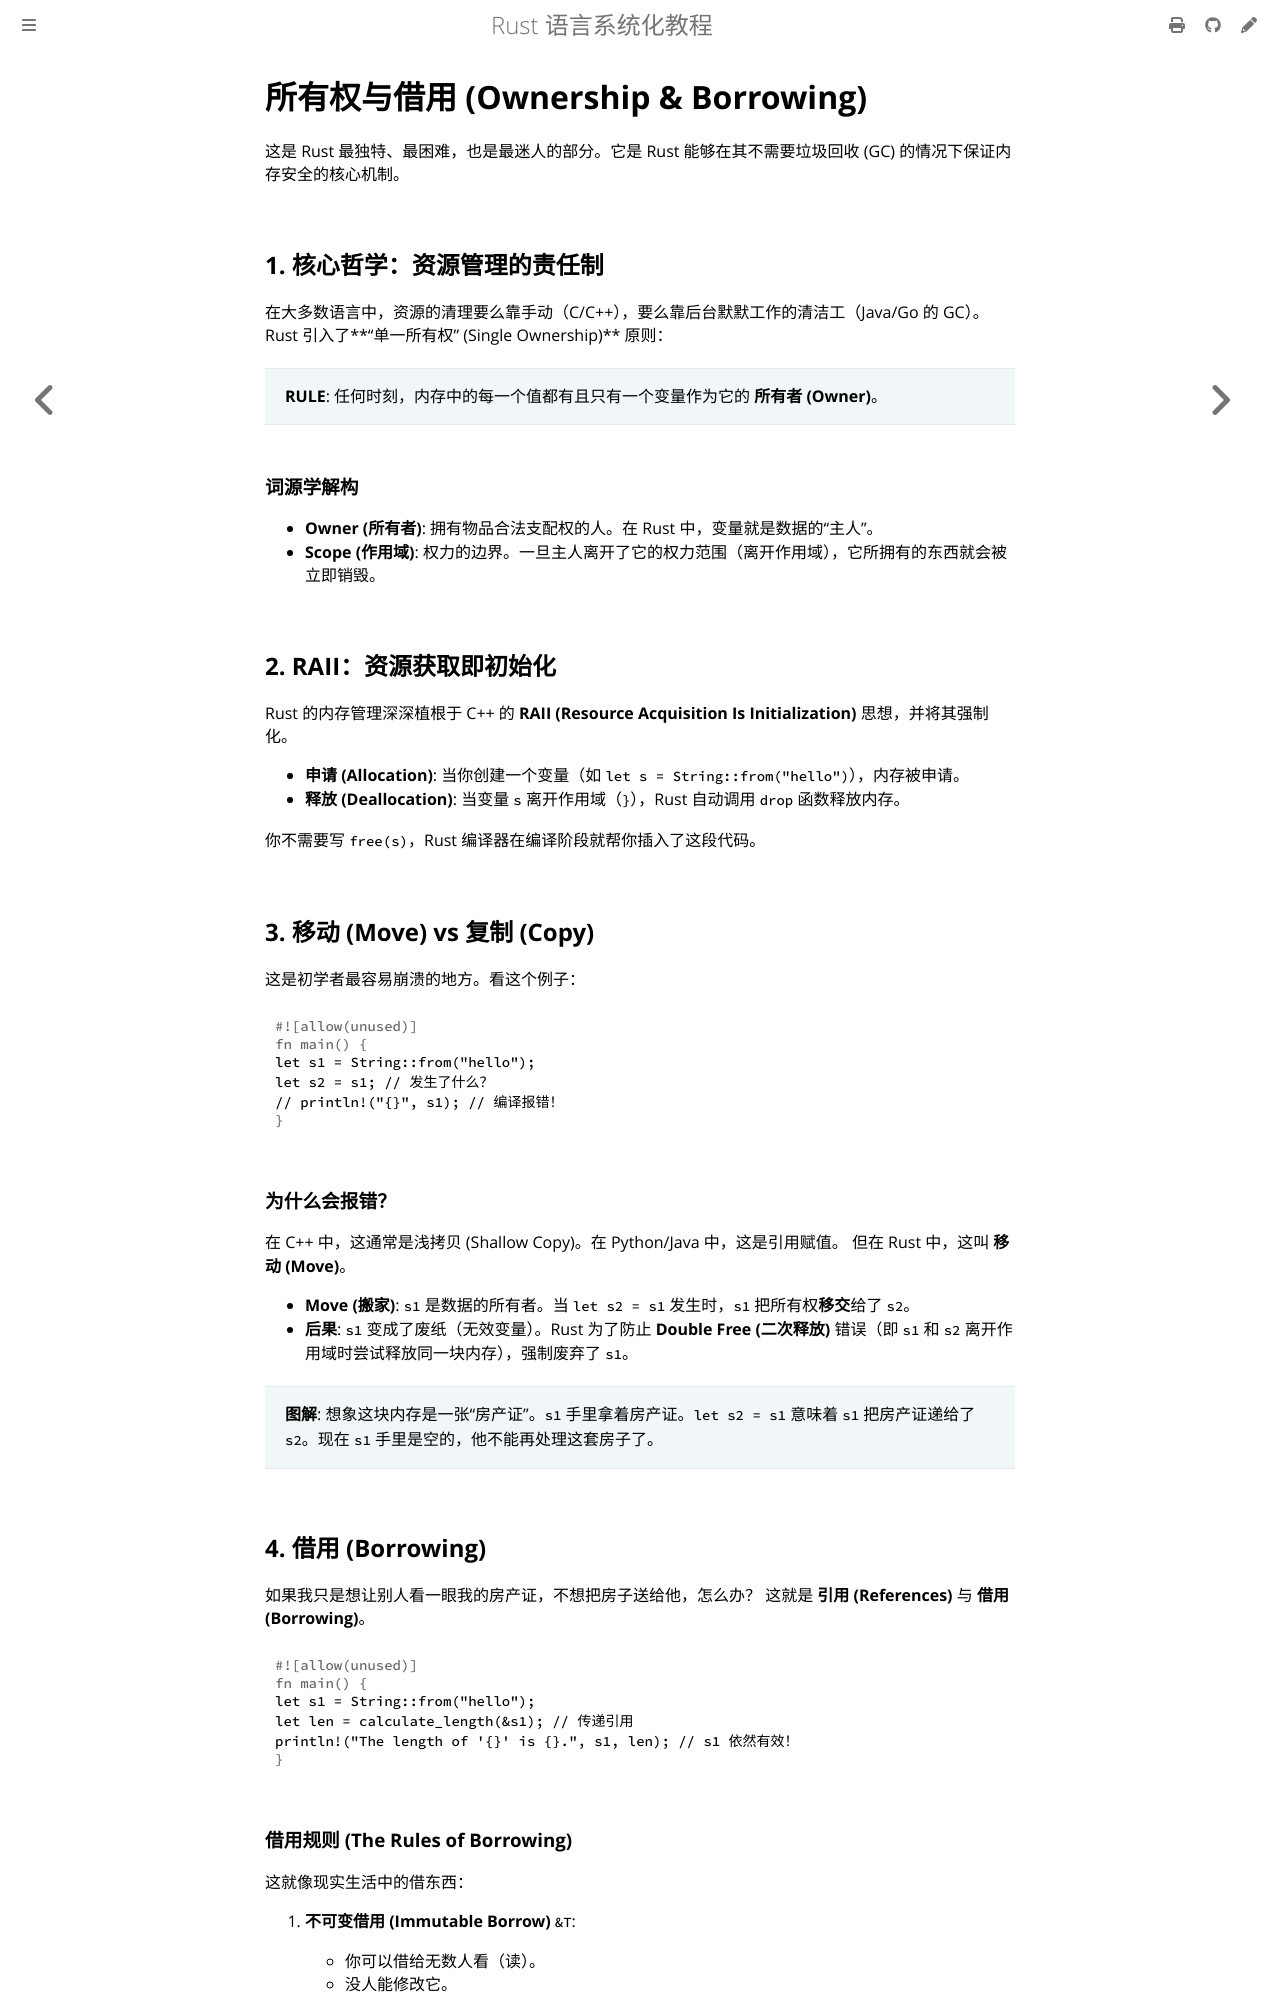

repository: BA0GE/rust-guide · page: concepts/ownership.html · generator: mdbook

# 所有权与借用 (Ownership & Borrowing)

这是 Rust 最独特、最困难，也是最迷人的部分。它是 Rust 能够在其不需要垃圾回收 (GC) 的情况下保证内存安全的核心机制。

## 1. 核心哲学：资源管理的责任制

在大多数语言中，资源的清理要么靠手动（C/C++），要么靠后台默默工作的清洁工（Java/Go 的 GC）。
Rust 引入了**“单一所有权” (Single Ownership)** 原则：

> **RULE**: 任何时刻，内存中的每一个值都有且只有一个变量作为它的 **所有者 (Owner)**。

### 词源学解构
- **Owner (所有者)**: 拥有物品合法支配权的人。在 Rust 中，变量就是数据的“主人”。
- **Scope (作用域)**: 权力的边界。一旦主人离开了它的权力范围（离开作用域），它所拥有的东西就会被立即销毁。

## 2. RAII：资源获取即初始化

Rust 的内存管理深深植根于 C++ 的 **RAII (Resource Acquisition Is Initialization)** 思想，并将其强制化。

- **申请 (Allocation)**: 当你创建一个变量（如 `let s = String::from("hello")`），内存被申请。
- **释放 (Deallocation)**: 当变量 `s` 离开作用域（`}`），Rust 自动调用 `drop` 函数释放内存。

你不需要写 `free(s)`，Rust 编译器在编译阶段就帮你插入了这段代码。

## 3. 移动 (Move) vs 复制 (Copy)

这是初学者最容易崩溃的地方。看这个例子：

```rust
let s1 = String::from("hello");
let s2 = s1; // 发生了什么？
// println!("{}", s1); // 编译报错！
```

### 为什么会报错？
在 C++ 中，这通常是浅拷贝 (Shallow Copy)。在 Python/Java 中，这是引用赋值。
但在 Rust 中，这叫 **移动 (Move)**。

- **Move (搬家)**: `s1` 是数据的所有者。当 `let s2 = s1` 发生时，`s1` 把所有权**移交**给了 `s2`。
- **后果**: `s1` 变成了废纸（无效变量）。Rust 为了防止 **Double Free (二次释放)** 错误（即 `s1` 和 `s2` 离开作用域时尝试释放同一块内存），强制废弃了 `s1`。

> **图解**:
> 想象这块内存是一张“房产证”。`s1` 手里拿着房产证。`let s2 = s1` 意味着 `s1` 把房产证递给了 `s2`。现在 `s1` 手里是空的，他不能再处理这套房子了。

## 4. 借用 (Borrowing)

如果我只是想让别人看一眼我的房产证，不想把房子送给他，怎么办？
这就是 **引用 (References)** 与 **借用 (Borrowing)**。

```rust
let s1 = String::from("hello");
let len = calculate_length(&s1); // 传递引用
println!("The length of '{}' is {}.", s1, len); // s1 依然有效！
```
